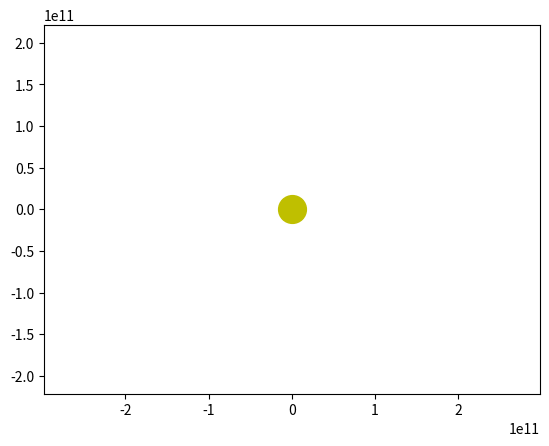

Recreate this plot in Python.
import numpy as np
from scipy.integrate import odeint
import matplotlib.pyplot as plt
from matplotlib.animation import FuncAnimation

frames = 365

seconds_in_year = 365 * 24 * 60 * 60
years = 1
t = np.linspace(0, years * seconds_in_year, frames)

def move_func(s, t):
  x, u_x, y, u_y = s
  dxdt = u_x
  du_xdt = -G * m * x / (x**2 + y**2)**1.5
  dydt = u_y
  du_ydt = -G * m * y / (x**2 + y**2)**1.5
  return dxdt, du_xdt, dydt, du_ydt

G = 6.67 * 10**(-11)
m = 1.98 * 10**(30)

x0 = 149 * 10 ** 9
u_x0 = 0
y0 = 0
u_y0 = 30000

s0 = (x0, u_x0, y0, u_y0)

def solve_func(i, key):
  sol = odeint(move_func, s0, t)
  if key == 'point':
    x = sol[i, 0]
    y = sol[i, 2]
  else:
    x = sol[:i, 0]
    y = sol[:i, 2]
  return x, y

fig, ax = plt.subplots()
ball, = plt.plot([], [], 'o', color = 'b')
ball_line, = plt.plot([], [], '-', color = 'b')
plt.plot([0], [0], 'o', color = 'y', ms=20)

def animate(i):
  ball.set_data(solve_func(i, 'point'))
  ball_line.set_data(solve_func(i, 'line'))
  
ani = FuncAnimation(fig,
                    animate, 
                    frames=frames,
                    interval=30)

plt.axis('equal')
edge = 2*x0
ax.set_xlim(-edge, edge)
ax.set_ylim(-edge, edge)

plt.show()
































